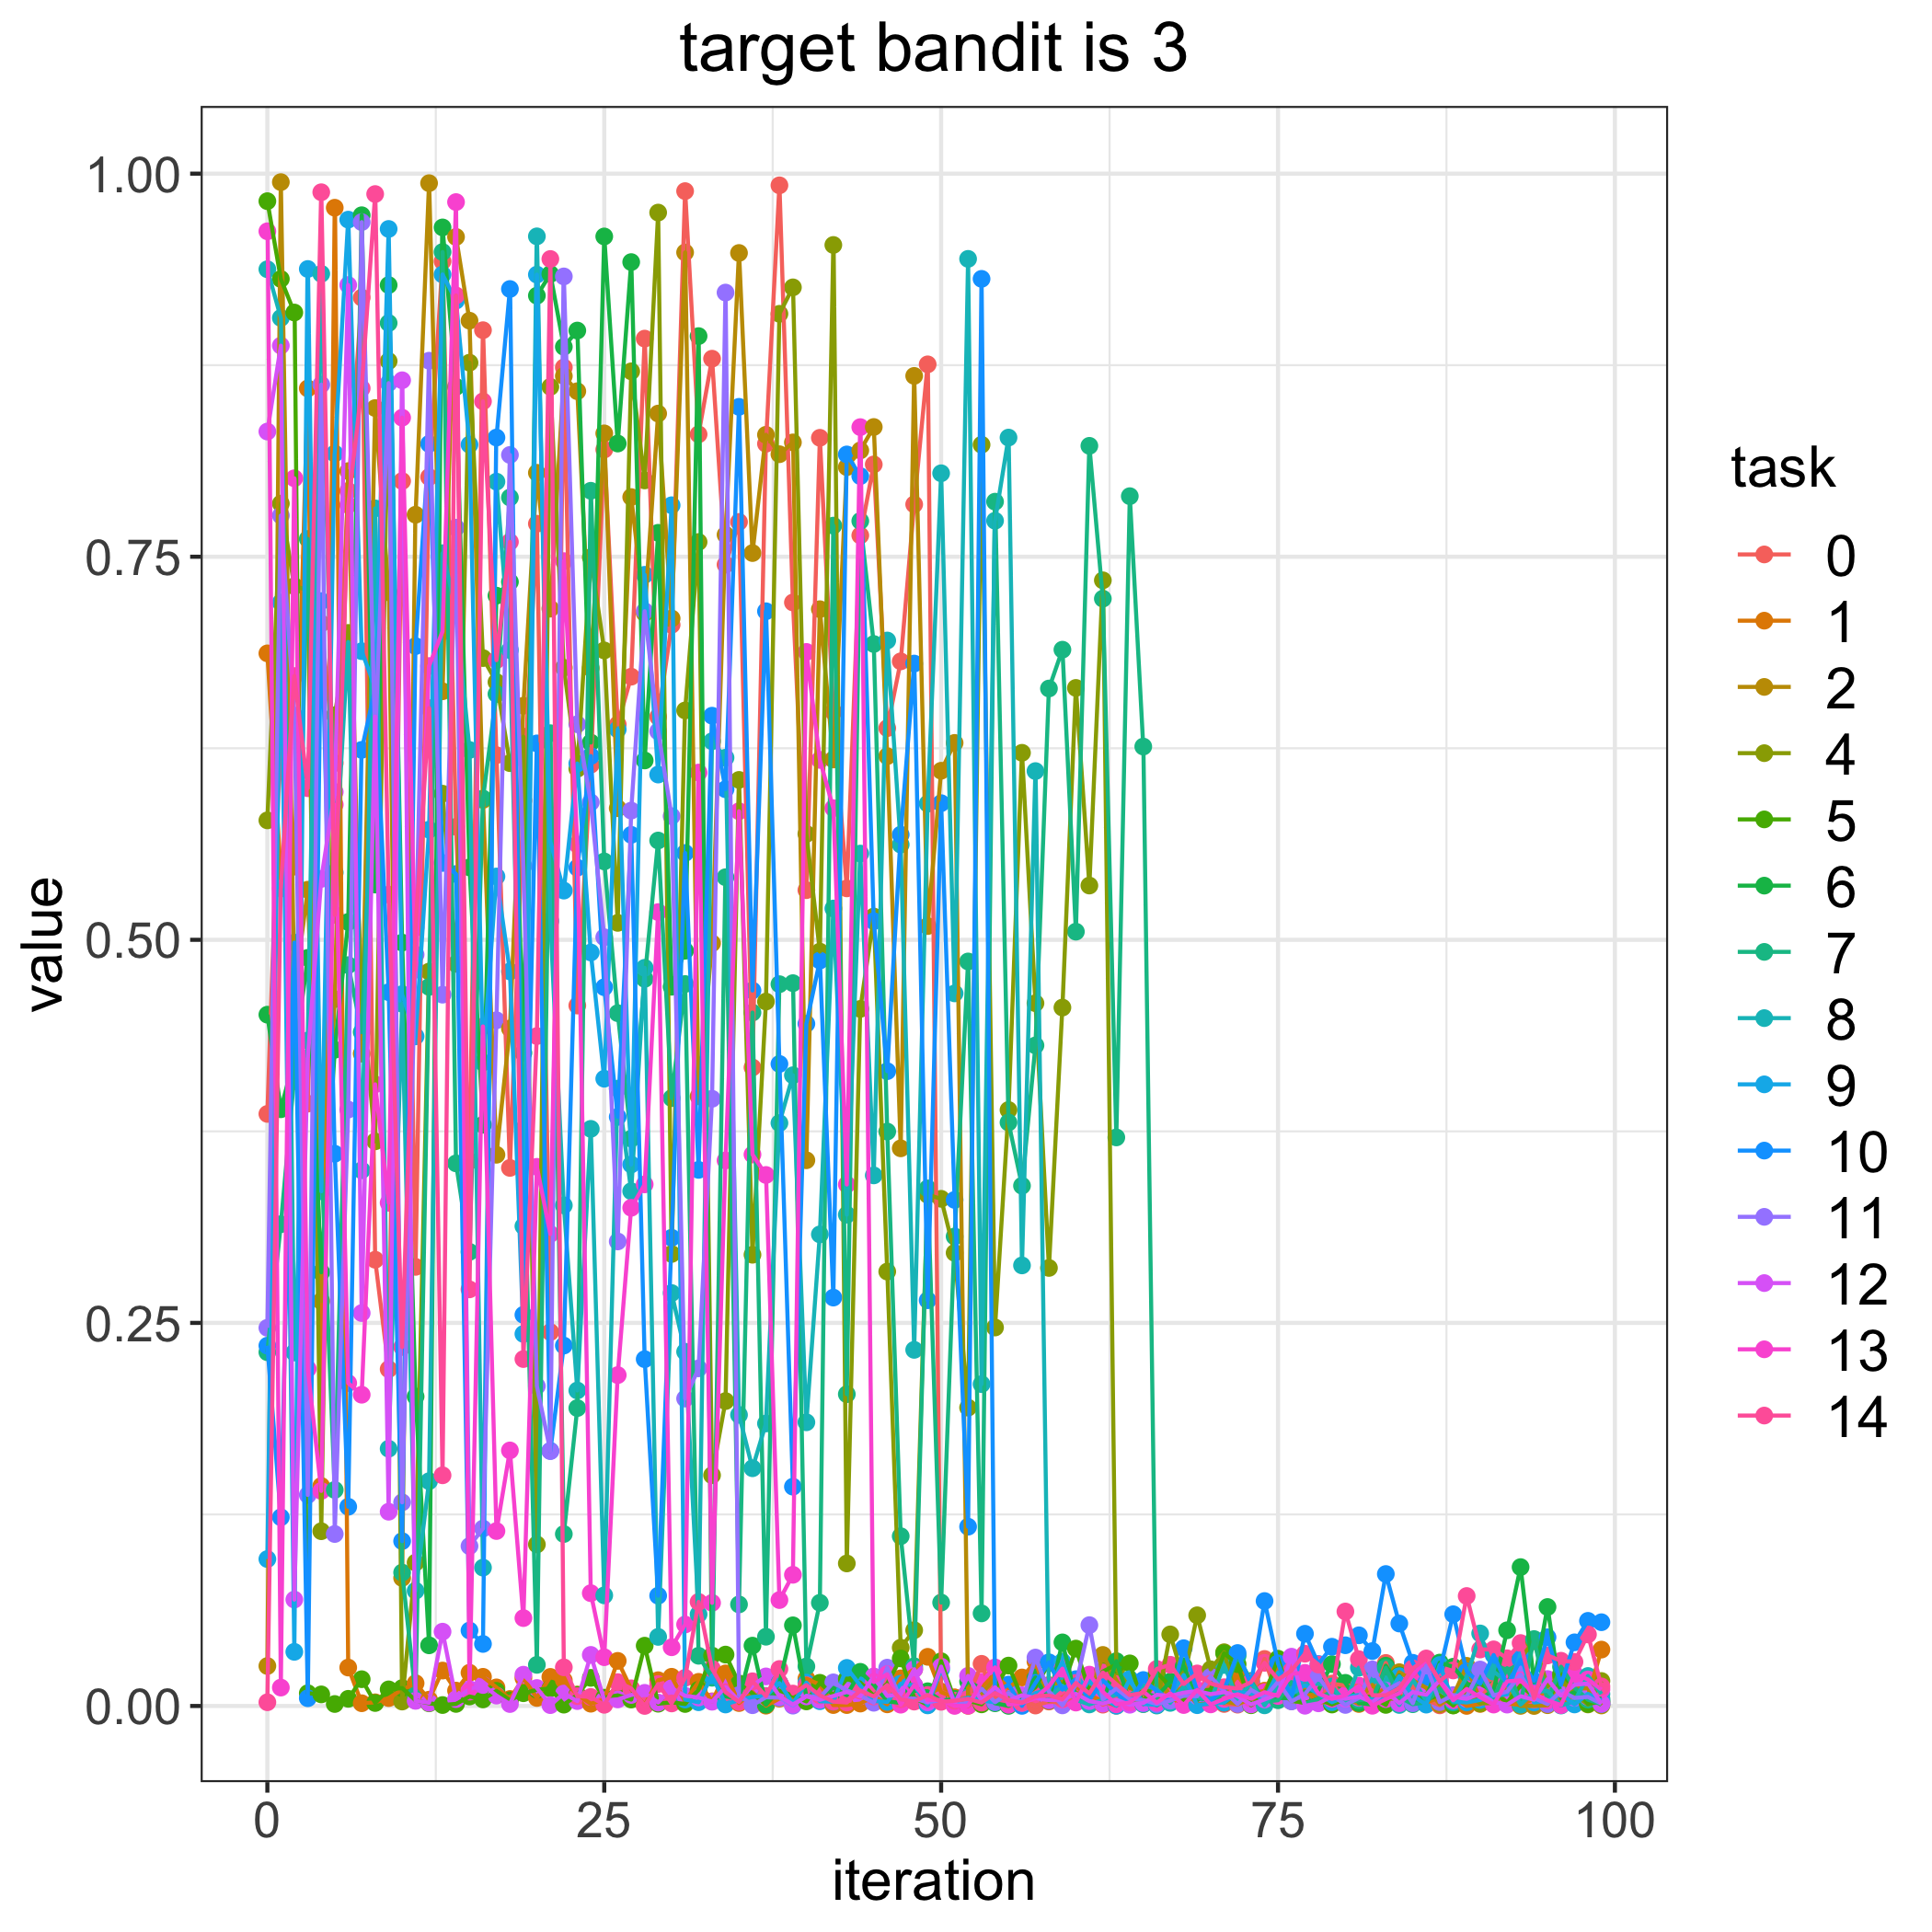

Source data for this figure (header and first rows):
, 0, 1, 2, 4, 5, 6, 7, 8, 9, 10, 11, 12, 13, 14
0, 0.3864, 0.6869, 0.02609, 0.578, 0.982, 0.4511, 0.2309, 0.9376, 0.09588, 0.2352, 0.2468, 0.8317, 0.9624, 0.002427
1, 0.6403, 0.543, 0.9945, 0.7847, 0.9313, 0.3894, 0.3144, 0.9058, 0.7201, 0.1231, 0.7769, 0.8878, 0.01201, 0.5335
2, 0.4077, 0.5478, 0.466, 0.7308, 0.9094, 0.4229, 0.4109, 0.2307, 0.03534, 0.4982, 0.6463, 0.06944, 0.8012, 0.6721
3, 0.3931, 0.8599, 0.5327, 0.7284, 0.008358, 0.4882, 0.7616, 0.4343, 0.9378, 0.00506, 0.1377, 0.4229, 0.22, 0.5989
4, 0.7065, 0.1436, 0.2642, 0.114, 0.007565, 0.2831, 0.3569, 0.9347, 0.3359, 0.721, 0.8623, 0.5397, 0.1403, 0.9879
5, 0.6153, 0.9778, 0.4613, 0.6466, 0.001297, 0.4282, 0.141, 0.5439, 0.8173, 0.3604, 0.1122, 0.5965, 0.5882, 0.5163
6, 0.793, 0.02508, 0.8059, 0.7003, 0.004677, 0.5116, 0.4835, 0.6944, 0.97, 0.13, 0.3892, 0.9273, 0.2107, 0.7838
7, 0.9191, 0.001789, 0.4257, 0.4639, 0.01747, 0.9729, 0.4398, 0.3496, 0.6883, 0.624, 0.9684, 0.2564, 0.2031, 0.8599
8, 0.2912, 0.002399, 0.847, 0.3685, 0.001948, 0.5361, 0.6516, 0.7815, 0.6646, 0.664, 0.6299, 0.6457, 0.4057, 0.9867
9, 0.2198, 0.005163, 0.7268, 0.8777, 0.01083, 0.9273, 0.9025, 0.1679, 0.9639, 0.4658, 0.8633, 0.1268, 0.3284, 0.5295
10, 0.7994, 0.01065, 0.08356, 0.0029, 0.01169, 0.4982, 0.08708, 0.4583, 0.4646, 0.1076, 0.1329, 0.8652, 0.8407, 0.2343
11, 0.2866, 0.01486, 0.7774, 0.09358, 0.003608, 0.202, 0.007033, 0.0752, 0.437, 0.6917, 0.4903, 0.003356, 0.4805, 0.508
12, 0.802, 0.004111, 0.9938, 0.4793, 0.001737, 0.03958, 0.4693, 0.1467, 0.5719, 0.8237, 0.8779, 0.002093, 0.6787, 0.6512
13, 0.9428, 0.02312, 0.6622, 0.5954, 0.0006193, 0.9649, 0.9489, 0.7523, 0.9342, 0.5502, 0.4642, 0.0485, 0.7012, 0.1505
14, 0.5737, 0.01004, 0.9587, 0.4843, 0.001346, 0.8609, 0.3541, 0.7159, 0.9171, 0.5429, 0.769, 0.00446, 0.9814, 0.9205
15, 0.3556, 0.02169, 0.904, 0.8766, 0.006203, 0.5473, 0.2964, 0.6239, 0.8232, 0.04925, 0.1043, 0.01103, 0.009365, 0.2719
16, 0.8978, 0.01904, 0.5913, 0.6839, 0.004275, 0.3793, 0.5922, 0.0903, 0.42, 0.04049, 0.1158, 0.01369, 0.4435, 0.8514
17, 0.6205, 0.01214, 0.3597, 0.6682, 0.009868, 0.7246, 0.6604, 0.799, 0.5413, 0.8278, 0.4475, 0.006771, 0.1142, 0.6825
18, 0.3512, 0.00456, 0.4421, 0.6153, 0.003663, 0.7336, 0.7886, 0.6891, 0.4794, 0.9247, 0.8164, 0.001269, 0.1668, 0.7597
19, 0.5909, 0.01824, 0.6528, 0.6326, 0.008329, 0.4262, 0.3764, 0.3131, 0.2428, 0.2553, 0.5482, 0.02042, 0.05736, 0.2264
20, 0.7715, 0.005246, 0.8048, 0.1054, 0.01055, 0.9204, 0.02684, 0.9591, 0.9341, 0.6282, 0.2087, 0.01174, 0.3519, 0.4372
21, 0.244, 0.01898, 0.7161, 0.8609, 0.01147, 0.9345, 0.6348, 0.5123, 0.5642, 0.1665, 0.1664, 0.0005672, 0.308, 0.9443
22, 0.8735, 0.01679, 0.8679, 0.6776, 0.0008809, 0.887, 0.1122, 0.3267, 0.5321, 0.2352, 0.9329, 0.008116, 0.7471, 0.02522
23, 0.4571, 0.007404, 0.858, 0.6116, 0.007235, 0.8976, 0.1944, 0.2059, 0.6151, 0.5471, 0.6407, 0.003196, 0.5622, 0.006406
24, 0.6143, 0.001483, 0.6773, 0.7497, 0.01836, 0.6287, 0.793, 0.3766, 0.4917, 0.6199, 0.5897, 0.03334, 0.07361, 0.0059
25, 0.8199, 0.004153, 0.8305, 0.6889, 0.00539, 0.959, 0.5512, 0.07219, 0.4094, 0.4691, 0.5017, 0.003699, 0.03183, 0.0007798
26, 0.6405, 0.02944, 0.5859, 0.5111, 0.006925, 0.8239, 0.4521, 0.4029, 0.6373, 0.3844, 0.3032, 0.004298, 0.2159, 0.01557
27, 0.6717, 0.011, 0.7889, 0.871, 0.004197, 0.9423, 0.3703, 0.3359, 0.3534, 0.5685, 0.5843, 0.007193, 0.3251, 0.01153
28, 0.8923, 0.0006087, 0.7132, 0.7998, 0.03936, 0.6171, 0.4745, 0.4817, 0.7382, 0.2263, 0.7145, 0.008573, 0.3404, 3.4668439889634085e-05
29, 0.6455, 0.01681, 0.8434, 0.9746, 0.001484, 0.7656, 0.5648, 0.0451, 0.6079, 0.07197, 0.636, 0.002236, 0.5181, 0.01431
30, 0.7056, 0.01907, 0.7097, 0.295, 0.002403, 0.4694, 0.3967, 0.2695, 0.7836, 0.3056, 0.5807, 0.01161, 0.03832, 0.001655
31, 0.9886, 0.002938, 0.9486, 0.6497, 0.001307, 0.4929, 0.4712, 0.2312, 0.004173, 0.5567, 0.2006, 0.006659, 0.05318, 0.01837
32, 0.8299, 0.01576, 0.3978, 0.7596, 0.01055, 0.894, 0.03276, 0.05984, 0.002445, 0.3499, 0.2203, 0.005534, 0.6092, 0.06793
33, 0.8792, 0.003035, 0.4977, 0.1506, 0.03289, 0.02129, 0.01842, 0.6296, 0.01998, 0.6463, 0.3962, 0.002782, 0.06731, 0.0243
34, 0.7448, 0.02126, 0.7644, 0.199, 0.03355, 0.006245, 0.5409, 0.6188, 0.0009741, 0.5983, 0.9224, 0.01241, 0.356, 0.009011
35, 0.7727, 0.001904, 0.9482, 0.6044, 0.01469, 0.004806, 0.06628, 0.19, 0.003901, 0.8478, 0.007093, 0.003433, 0.5839, 0.002648
36, 0.4167, 0.009034, 0.7524, 0.2945, 0.008119, 0.03938, 0.4525, 0.1551, 0.0059, 0.4669, 0.0005097, 0.01339, 0.3599, 0.01613
37, 0.8237, 0.0002061, 0.8296, 0.4597, 0.001043, 0.0008568, 0.0452, 0.1844, 0.006582, 0.7144, 0.005713, 0.0193, 0.3465, 0.006407
38, 0.9924, 0.004848, 0.8169, 0.9085, 0.01007, 0.01493, 0.471, 0.3804, 0.01492, 0.419, 0.00544, 0.006396, 0.06913, 0.02413
39, 0.7202, 0.004409, 0.8246, 0.9258, 0.006714, 0.05264, 0.4717, 0.4116, 0.001538, 0.1431, 0.0002304, 0.0009649, 0.08562, 0.008101
40, 0.5324, 0.01782, 0.3561, 0.5691, 0.002981, 0.006199, 0.02581, 0.1851, 0.01523, 0.4452, 0.006715, 0.006235, 0.6879, 0.01356
41, 0.8276, 0.01397, 0.7158, 0.4923, 0.01513, 0.006261, 0.06733, 0.3078, 0.003104, 0.4865, 0.005508, 0.004031, 0.6174, 0.00697
42, 0.6488, 0.0006122, 0.6177, 0.9535, 0.007201, 0.01188, 0.7703, 0.5204, 0.002811, 0.2665, 0.01541, 0.0065, 0.5859, 0.002865
43, 0.5336, 0.0006006, 0.8085, 0.09302, 0.01766, 0.007024, 0.2035, 0.3206, 0.02485, 0.8168, 0.01021, 0.009149, 0.3403, 0.002267
44, 0.7639, 0.001575, 0.8194, 0.4549, 0.0153, 0.02229, 0.7733, 0.5563, 0.01342, 0.8026, 0.006721, 0.006346, 0.8346, 0.01005
45, 0.8102, 0.006425, 0.8347, 0.5152, 0.006609, 0.01388, 0.693, 0.3463, 0.003291, 0.5122, 0.002113, 0.01931, 0.01565, 0.006208
46, 0.6381, 0.001078, 0.6199, 0.2835, 0.01455, 0.003056, 0.3749, 0.6953, 0.00264, 0.4143, 0.02501, 0.006565, 0.02073, 0.01368
47, 0.6817, 0.01804, 0.3639, 0.03806, 0.03103, 0.001963, 0.1108, 0.5621, 0.01454, 0.5686, 0.0046, 0.007682, 0.0008513, 0.004375
48, 0.7842, 0.02403, 0.868, 0.04945, 0.005347, 0.009986, 0.02596, 0.2324, 0.01343, 0.6803, 0.004883, 0.02398, 0.01359, 0.002867
49, 0.8755, 0.03209, 0.509, 0.3336, 0.0006841, 0.009602, 0.3378, 0.5889, 0.0004009, 0.2648, 0.002312, 0.002604, 0.004025, 0.007193
50, 0.009505, 0.009071, 0.6103, 0.331, 0.02921, 0.003377, 0.0675, 0.8045, 0.02403, 0.5892, 0.004056, 0.0257, 0.003884, 0.00273
51, 0.005526, 0.005552, 0.6285, 0.2957, 0.004068, 0.004664, 0.3064, 0.465, 0.00292, 0.3303, 0.0006337, 0.001358, 5.9757468950929376e-05, 0.003422
52, 0.005351, 0.000125, 0.005171, 0.1947, 0.00353, 0.01598, 0.4859, 0.9444, 0.005423, 0.117, 0.002278, 0.01967, 0.000198, 0.00462
53, 0.02751, 0.01228, 0.008338, 0.8231, 0.001069, 0.01125, 0.06043, 0.21, 0.003533, 0.9313, 0.01128, 0.00349, 0.01583, 0.002216
54, 0.003547, 0.02055, 0.01756, 0.247, 0.0114, 0.001782, 0.7859, 0.7735, 0.002434, 0.008463, 0.002572, 0.01218, 0.02515, 0.008478
55, 0.01267, 0.0118, 0.004711, 0.389, 0.02636, 8.350294033770702e-05, 0.3808, 0.8278, 0.008423, 0.01398, 0.008307, 0.003628, 0.000801, 0.003708
56, 0.003614, 0.0186, 0.005387, 0.622, 0.005381, 0.005684, 0.3395, 0.2875, 0.0009904, 8.384158246279731e-05, 0.002014, 0.00701, 0.002019, 0.002236
57, 0.0002969, 0.02899, 0.01581, 0.4586, 0.01226, 0.01861, 0.4311, 0.6101, 0.008398, 0.01507, 0.0316, 0.005225, 0.005095, 0.006421
58, 0.00291, 0.003248, 0.01362, 0.2859, 0.02798, 0.003582, 0.664, 0.005363, 0.01072, 0.02851, 0.009517, 0.003751, 0.01305, 0.006847
59, 0.002087, 0.005376, 0.0158, 0.4558, 0.01153, 0.04151, 0.6893, 0.01325, 0.02894, 0.01069, 0.0004027, 0.004119, 0.02433, 0.004535
... 40 more rows
